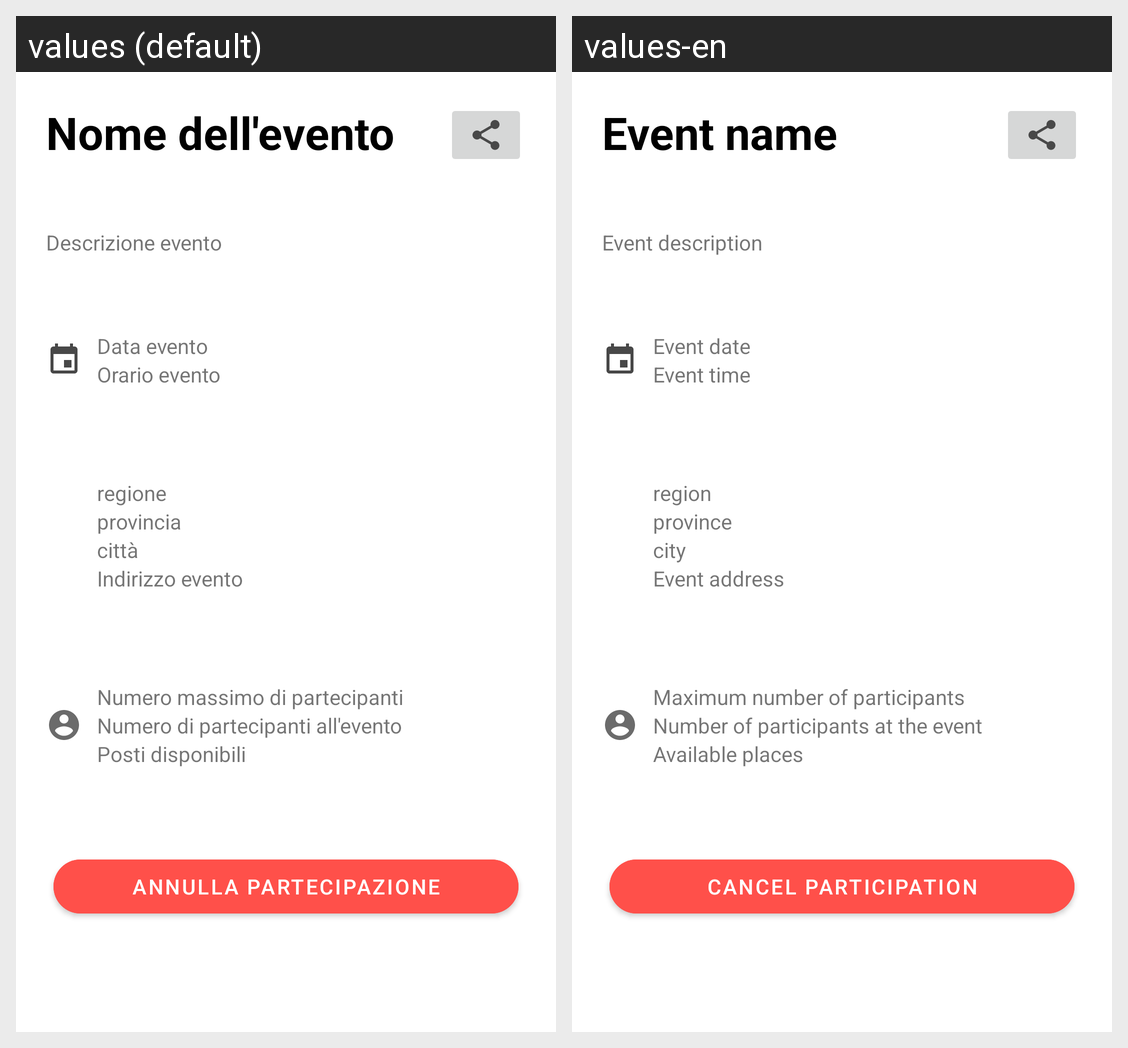

The same Android screen rendered under two of its app's locales, left to right. List the strings drawn on it with the default value and each locale's translation.
Android screen res/layout/fragment_rimuovi_partecipazione_evento.xml rendered under 2 locales, left to right: values (default), values-en. Device: Nexus 5 (rendered at 1080×1920; each locale shown at half size, 540×960, under a caption strip naming it); theme AppTheme.
Strings drawn on this screen, with the default value and each locale's value (text and hints the layout hard-codes, and strings that could not be matched under every locale, appear in the picture but are not listed):

event_name
  values: Nome dell'evento
  values-en: Event name

event_description
  values: Descrizione evento
  values-en: Event description

event_date
  values: Data evento
  values-en: Event date

event_time
  values: Orario evento
  values-en: Event time

region
  values: regione
  values-en: region

province
  values: provincia
  values-en: province

city
  values: città
  values-en: city

event_address
  values: Indirizzo evento
  values-en: Event address

maximum_number_of_participants
  values: Numero massimo di partecipanti
  values-en: Maximum number of participants

number_of_participants
  values: Numero di partecipanti all'evento
  values-en: Number of participants at the event

available_places
  values: Posti disponibili
  values-en: Available places

cancel_participation
  values: Annulla partecipazione
  values-en: Cancel participation
